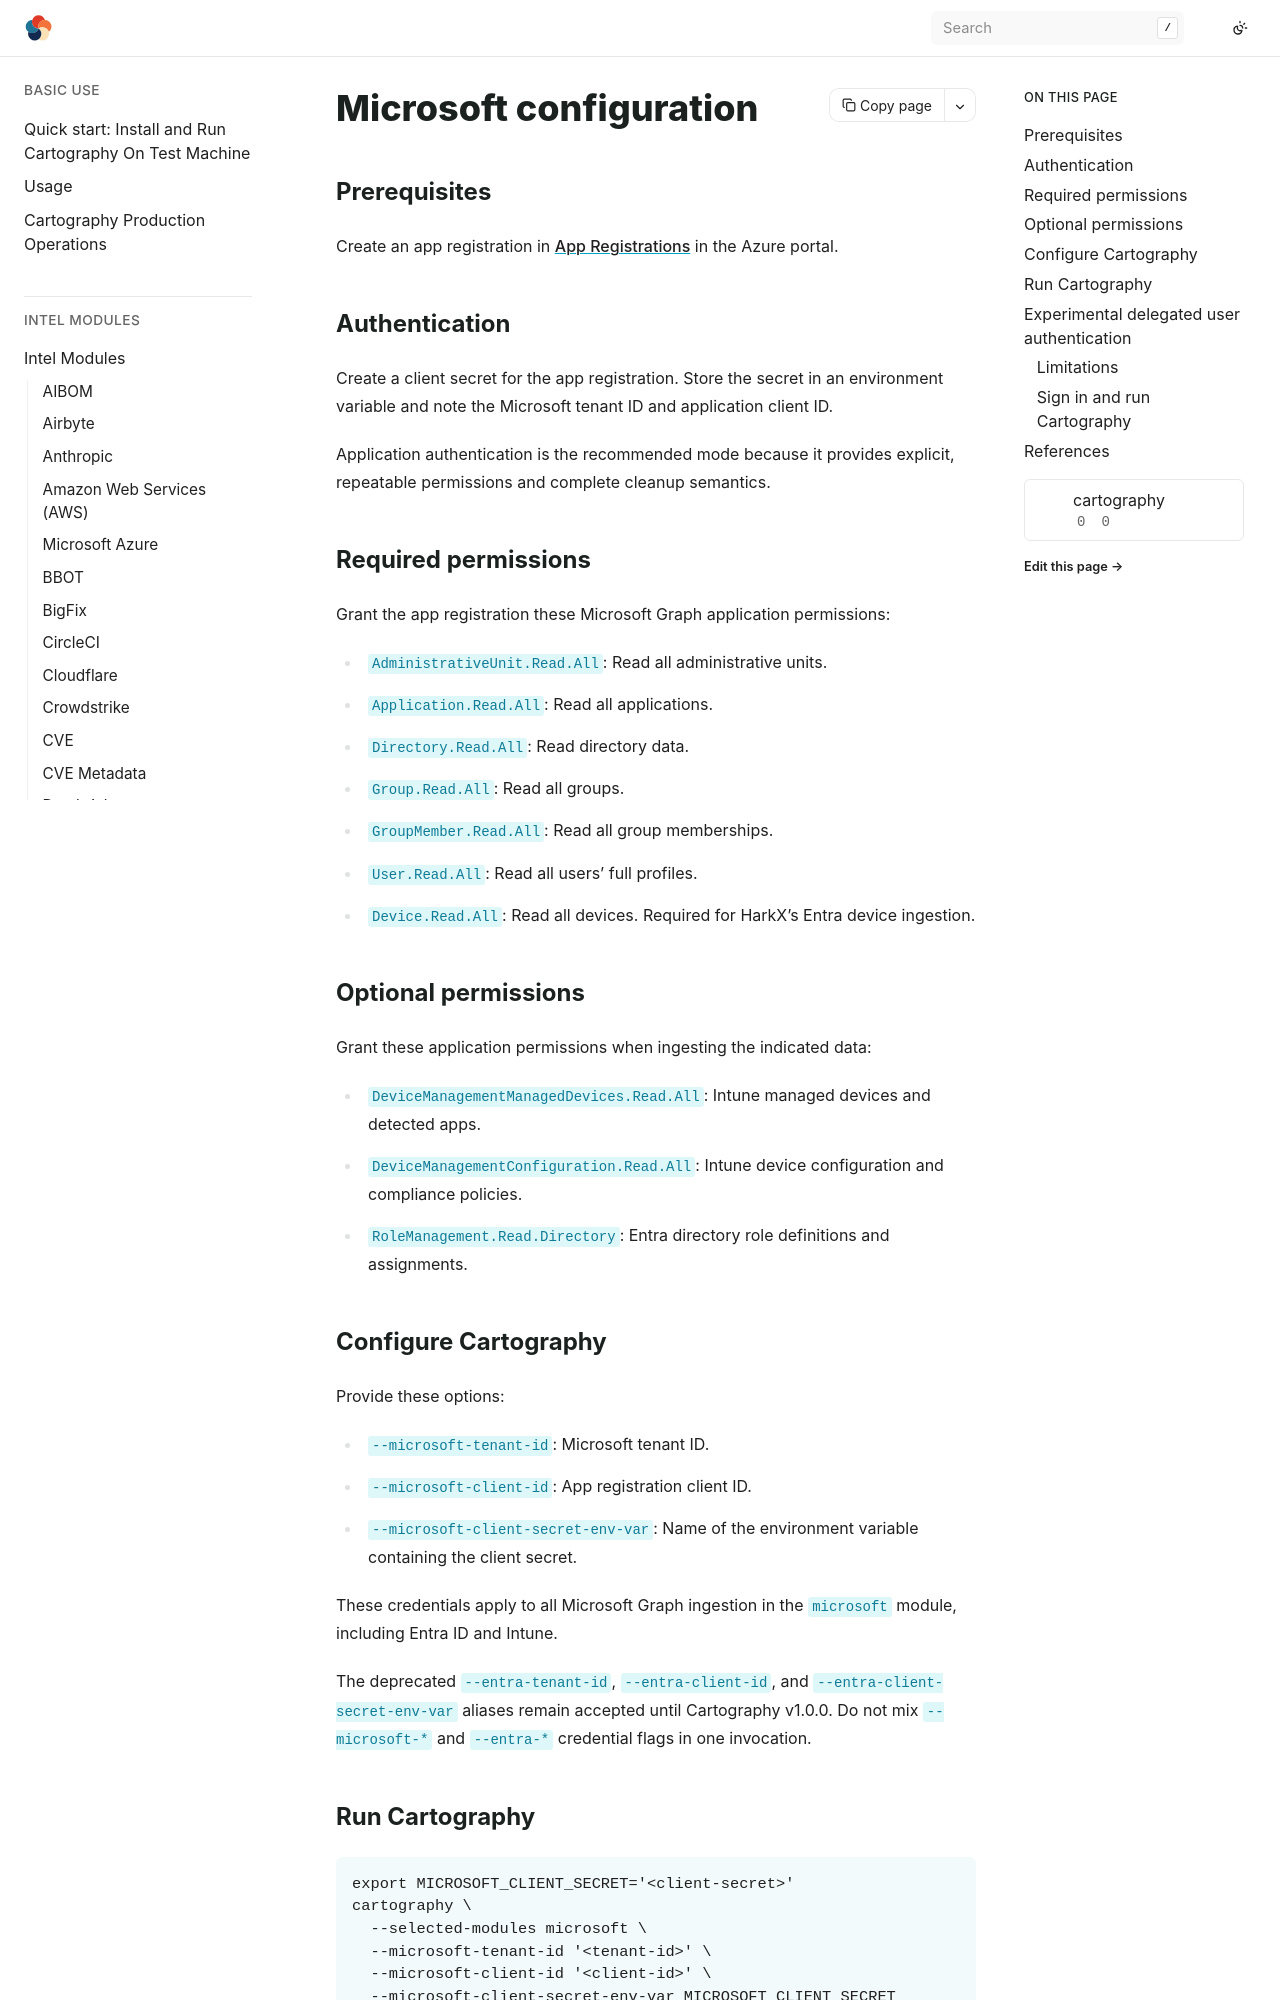

repository: hark-soc/cartography · page: modules/microsoft/config.html · generator: sphinx

# Microsoft configuration

## Prerequisites

Create an app registration in [App Registrations](https://portal.azure.com/#view/Microsoft_AAD_RegisteredApps/ApplicationsListBlade) in the Azure portal.

## Authentication

Create a client secret for the app registration. Store the secret in an environment variable and note the Microsoft tenant ID and application client ID.

Application authentication is the recommended mode because it provides explicit,
repeatable permissions and complete cleanup semantics.

## Required permissions

Grant the app registration these Microsoft Graph application permissions:

- `AdministrativeUnit.Read.All`: Read all administrative units.
- `Application.Read.All`: Read all applications.
- `Directory.Read.All`: Read directory data.
- `Group.Read.All`: Read all groups.
- `GroupMember.Read.All`: Read all group memberships.
- `User.Read.All`: Read all users' full profiles.
- `Device.Read.All`: Read all devices. Required for HarkX's Entra device ingestion.

## Optional permissions

Grant these application permissions when ingesting the indicated data:

- `DeviceManagementManagedDevices.Read.All`: Intune managed devices and detected apps.
- `DeviceManagementConfiguration.Read.All`: Intune device configuration and compliance policies.
- `RoleManagement.Read.Directory`: Entra directory role definitions and assignments.

## Configure Cartography

Provide these options:

- `--microsoft-tenant-id`: Microsoft tenant ID.
- `--microsoft-client-id`: App registration client ID.
- `--microsoft-client-secret-env-var`: Name of the environment variable containing the client secret.

These credentials apply to all Microsoft Graph ingestion in the `microsoft` module, including Entra ID and Intune.

The deprecated `--entra-tenant-id`, `--entra-client-id`, and `--entra-client-secret-env-var` aliases remain accepted until Cartography v1.0.0. Do not mix `--microsoft-*` and `--entra-*` credential flags in one invocation.

## Run Cartography

```bash
export MICROSOFT_CLIENT_SECRET='<client-secret>'
cartography \
  --selected-modules microsoft \
  --microsoft-tenant-id '<tenant-id>' \
  --microsoft-client-id '<client-id>' \
  --microsoft-client-secret-env-var MICROSOFT_CLIENT_SECRET
```

## Experimental delegated user authentication

Use delegated authentication only when you can't use an app registration and
you need a best-effort snapshot of the Entra data visible to a signed-in user.
Delegated authentication doesn't grant the user additional Microsoft Graph
permissions. It isn't a replacement for application authentication.
